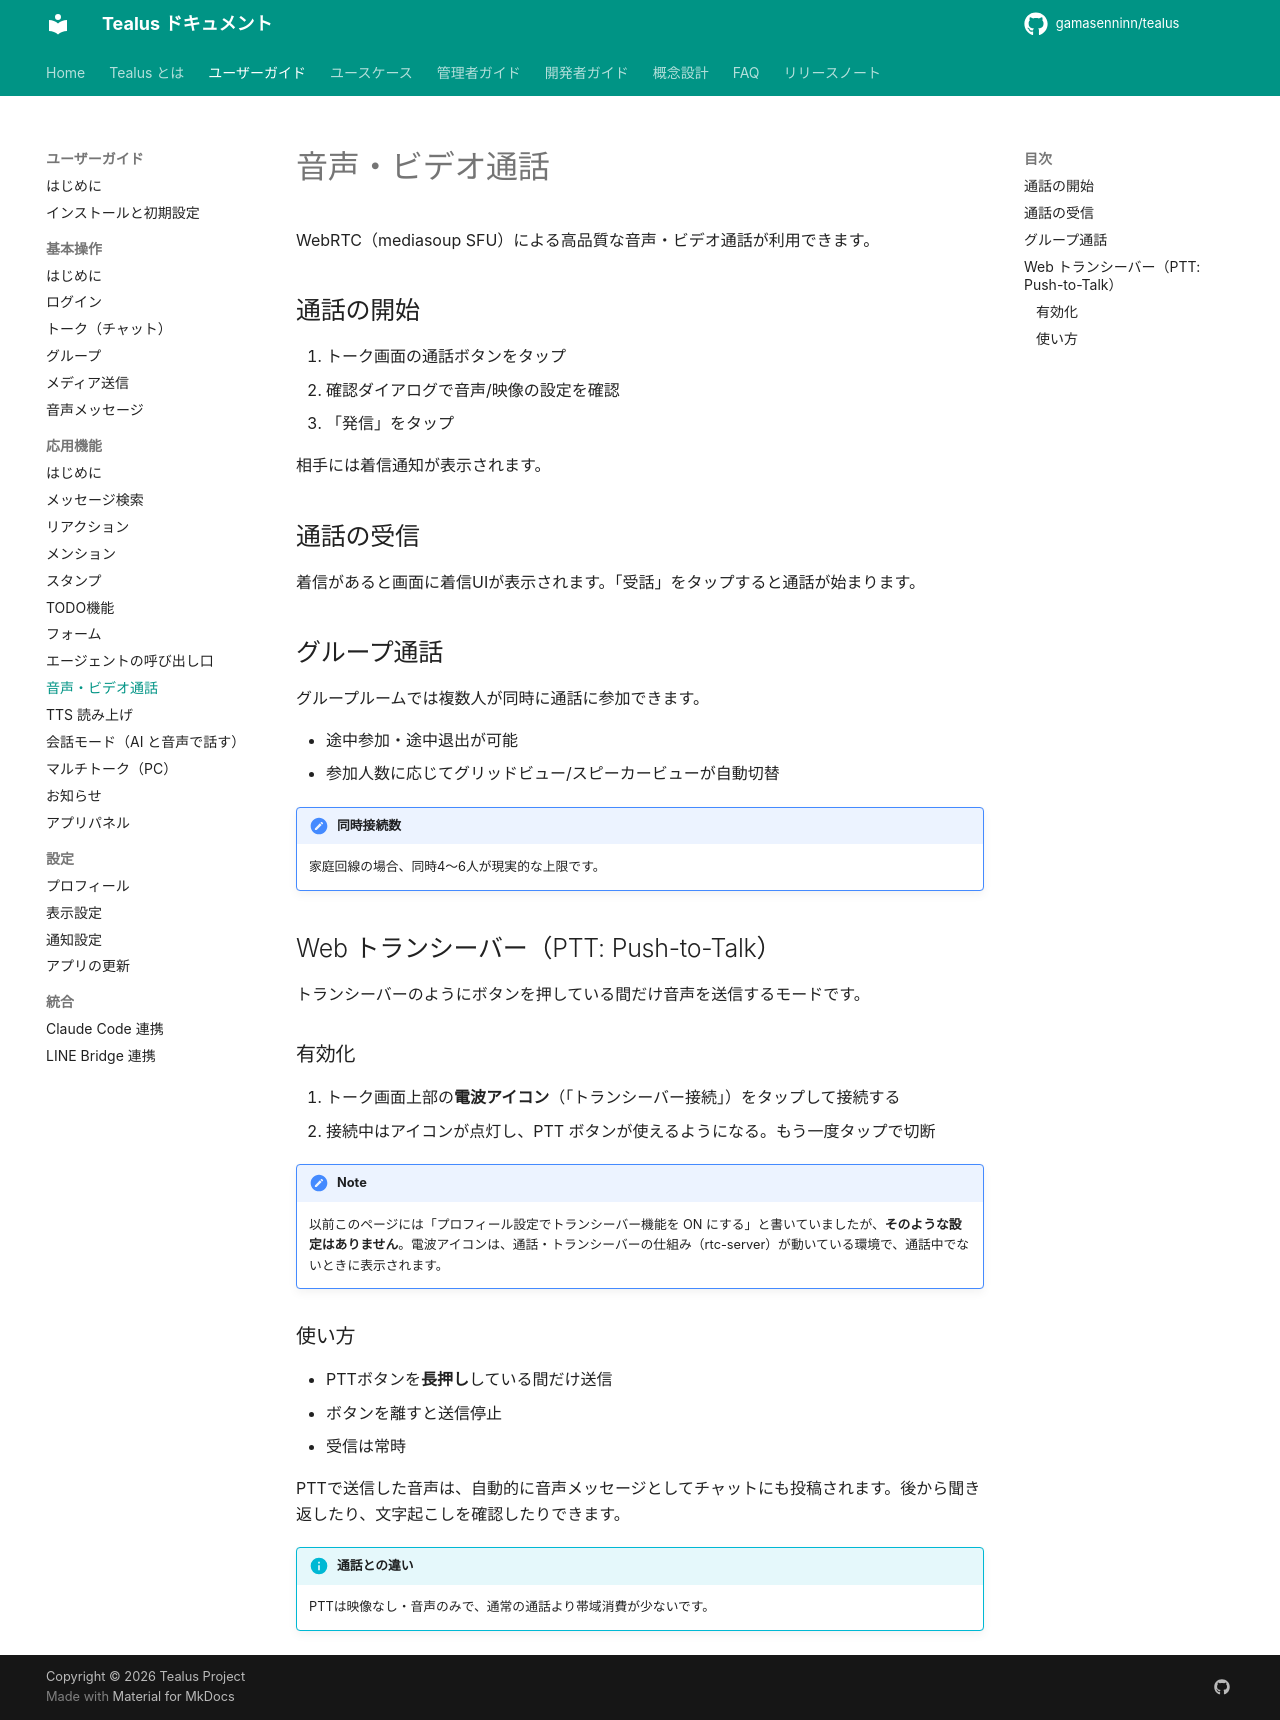

repository: gamasenninn/tealus-docs · page: guide/advanced/call/index.html · generator: mkdocs

# 音声・ビデオ通話

WebRTC（mediasoup SFU）による高品質な音声・ビデオ通話が利用できます。

## 通話の開始

1. トーク画面の通話ボタンをタップ
2. 確認ダイアログで音声/映像の設定を確認
3. 「発信」をタップ

相手には着信通知が表示されます。

## 通話の受信

着信があると画面に着信UIが表示されます。「受話」をタップすると通話が始まります。

## グループ通話

グループルームでは複数人が同時に通話に参加できます。

- 途中参加・途中退出が可能
- 参加人数に応じてグリッドビュー/スピーカービューが自動切替

!!! note "同時接続数"
    家庭回線の場合、同時4〜6人が現実的な上限です。

## Web トランシーバー（PTT: Push-to-Talk）

トランシーバーのようにボタンを押している間だけ音声を送信するモードです。

### 有効化

1. トーク画面上部の**電波アイコン**（「トランシーバー接続」）をタップして接続する
2. 接続中はアイコンが点灯し、PTT ボタンが使えるようになる。もう一度タップで切断

!!! note
    以前このページには「プロフィール設定でトランシーバー機能を ON にする」と書いていましたが、**そのような設定はありません**。電波アイコンは、通話・トランシーバーの仕組み（rtc-server）が動いている環境で、通話中でないときに表示されます。

### 使い方

- PTTボタンを**長押し**している間だけ送信
- ボタンを離すと送信停止
- 受信は常時

PTTで送信した音声は、自動的に音声メッセージとしてチャットにも投稿されます。後から聞き返したり、文字起こしを確認したりできます。

!!! info "通話との違い"
    PTTは映像なし・音声のみで、通常の通話より帯域消費が少ないです。
